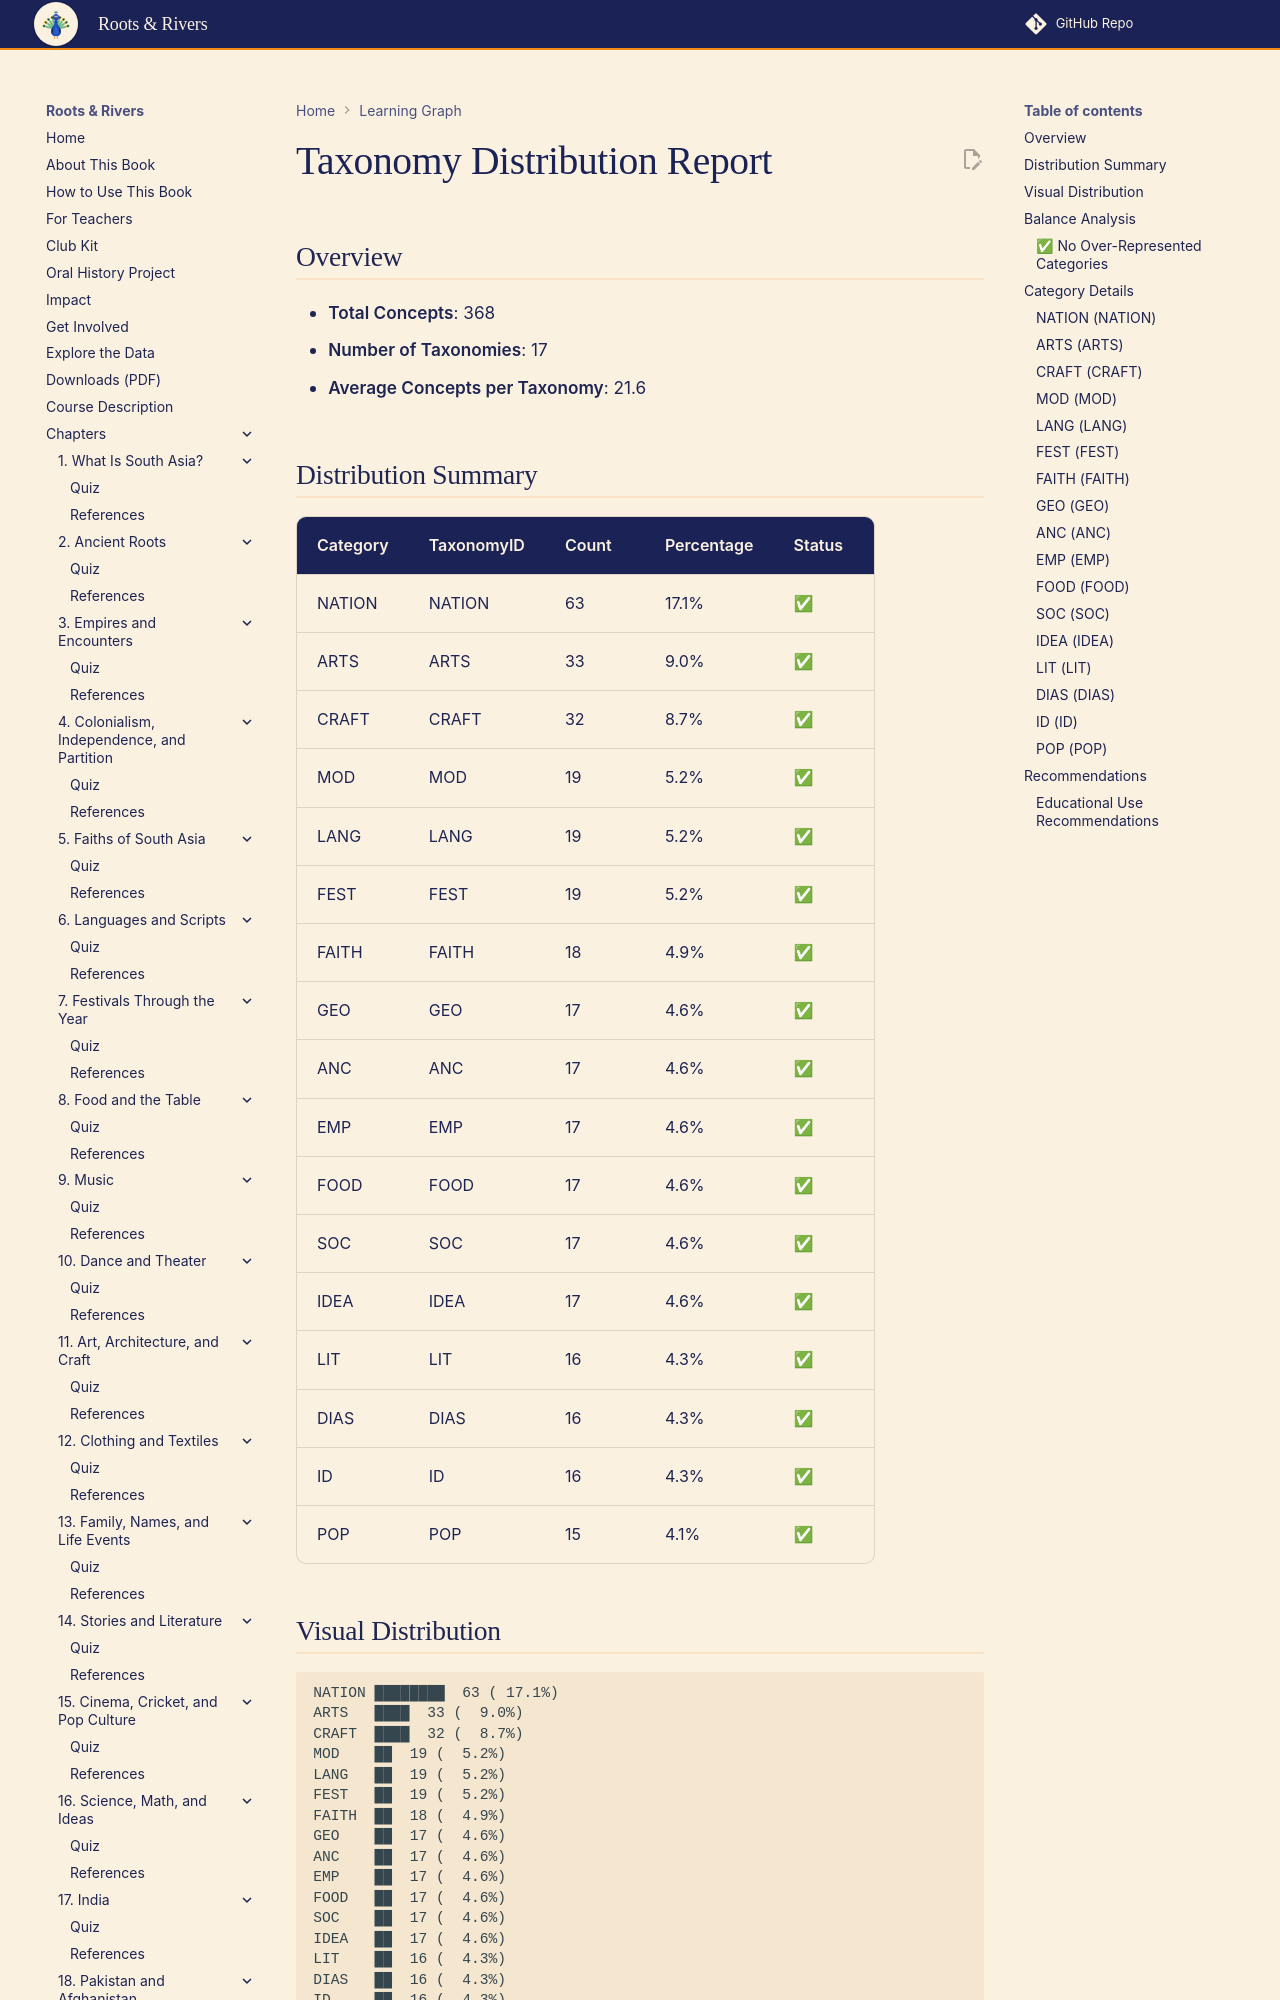

repository: aaryavvatts-lab/south-asian-culture-textbook · page: learning-graph/taxonomy-distribution/index.html · generator: mkdocs

# Taxonomy Distribution Report

## Overview

- **Total Concepts**: 368
- **Number of Taxonomies**: 17
- **Average Concepts per Taxonomy**: 21.6

## Distribution Summary

| Category | TaxonomyID | Count | Percentage | Status |
|----------|-----------|-------|------------|--------|
| NATION | NATION | 63 | 17.1% | ✅ |
| ARTS | ARTS | 33 | 9.0% | ✅ |
| CRAFT | CRAFT | 32 | 8.7% | ✅ |
| MOD | MOD | 19 | 5.2% | ✅ |
| LANG | LANG | 19 | 5.2% | ✅ |
| FEST | FEST | 19 | 5.2% | ✅ |
| FAITH | FAITH | 18 | 4.9% | ✅ |
| GEO | GEO | 17 | 4.6% | ✅ |
| ANC | ANC | 17 | 4.6% | ✅ |
| EMP | EMP | 17 | 4.6% | ✅ |
| FOOD | FOOD | 17 | 4.6% | ✅ |
| SOC | SOC | 17 | 4.6% | ✅ |
| IDEA | IDEA | 17 | 4.6% | ✅ |
| LIT | LIT | 16 | 4.3% | ✅ |
| DIAS | DIAS | 16 | 4.3% | ✅ |
| ID | ID | 16 | 4.3% | ✅ |
| POP | POP | 15 | 4.1% | ✅ |
